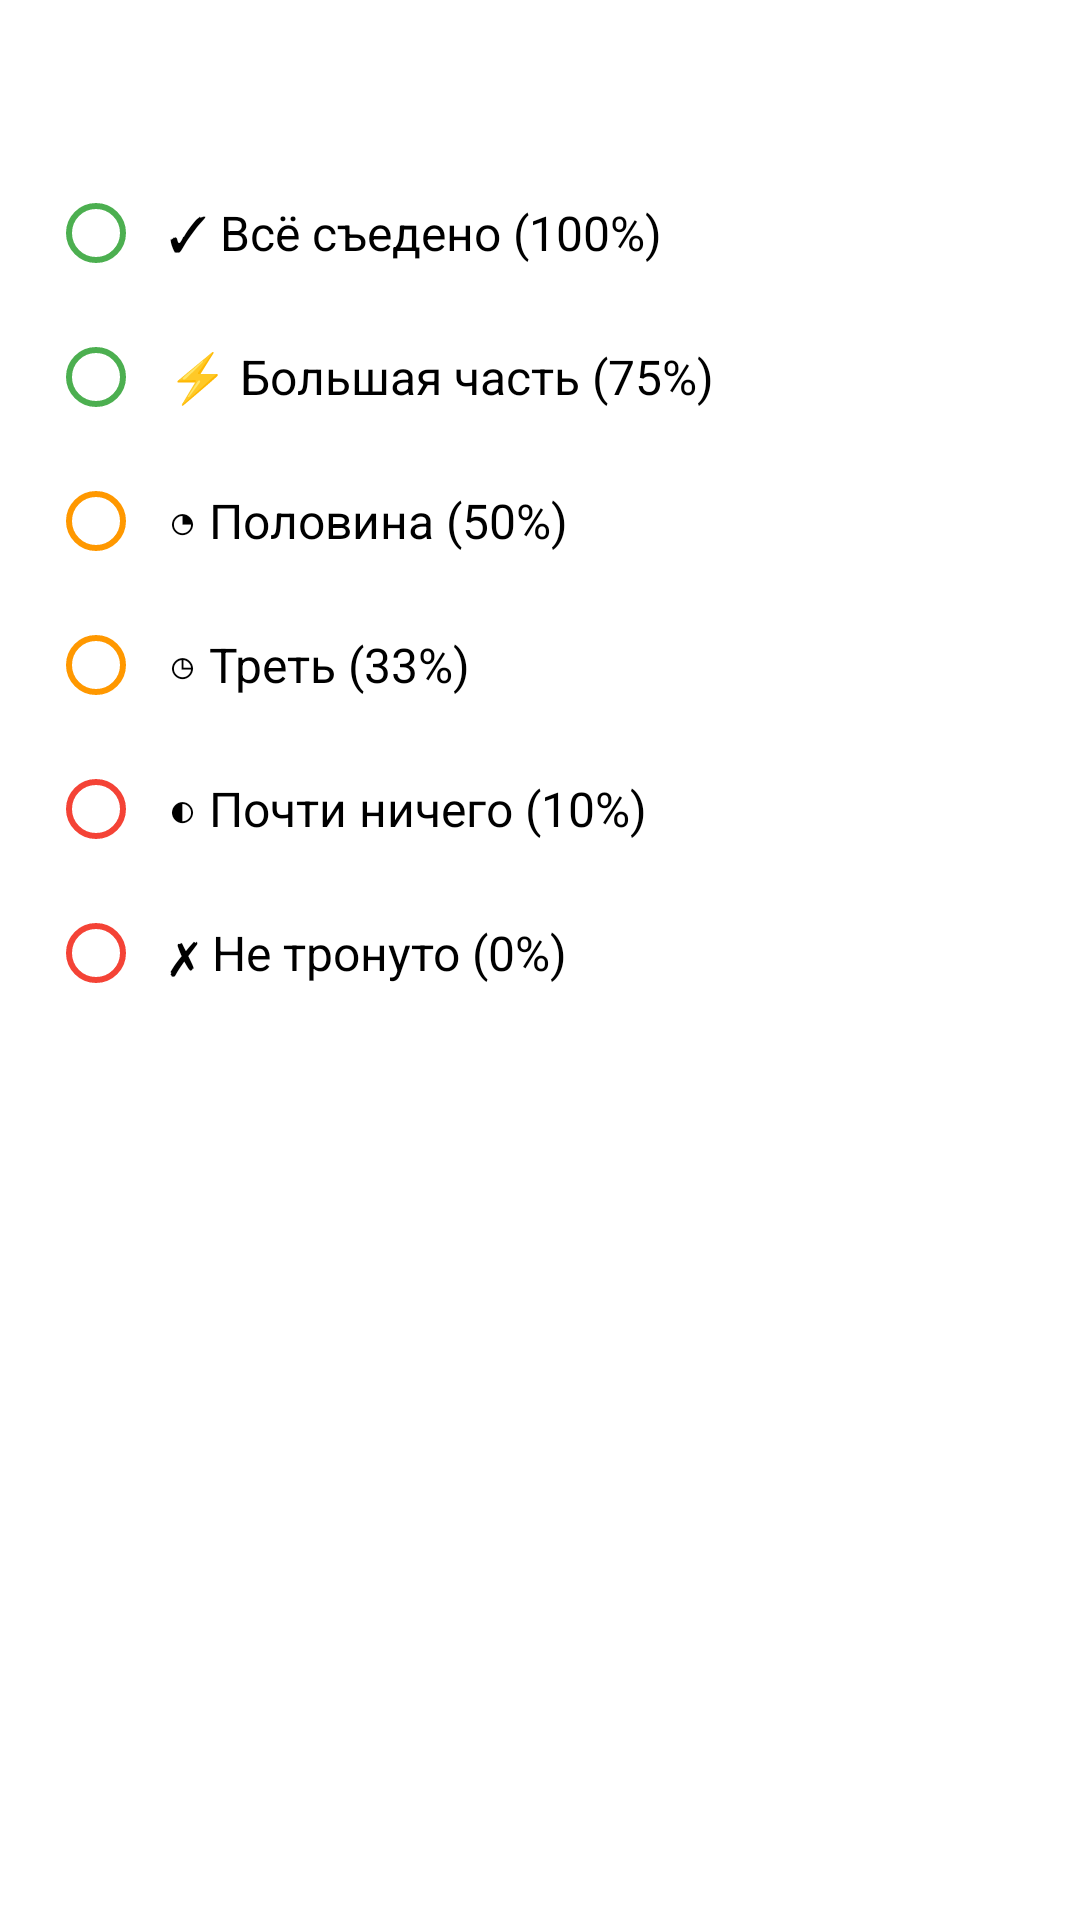

Layout XML and referenced resources for this Android screen:
<!-- AndroidManifest.xml: application theme Theme.CatFeeder -->
<!-- res/layout/dialog_was_finished.xml -->
<?xml version="1.0" encoding="utf-8"?>
<LinearLayout xmlns:android="http://schemas.android.com/apk/res/android"
    android:layout_width="match_parent"
    android:layout_height="wrap_content"
    android:orientation="vertical"
    android:padding="16dp">

    <TextView
        android:id="@+id/tvInfo"
        android:layout_width="match_parent"
        android:layout_height="wrap_content"
        android:textSize="16sp"
        android:textStyle="bold"
        android:textColor="?attr/customTextPrimary"
        android:gravity="center"
        android:layout_marginBottom="16dp"/>

    <RadioGroup
        android:id="@+id/radioGroup"
        android:layout_width="match_parent"
        android:layout_height="wrap_content"
        android:orientation="vertical">

        <RadioButton
            android:id="@+id/rbAll"
            android:layout_width="match_parent"
            android:layout_height="wrap_content"
            android:text="✓ Всё съедено (100%)"
            android:textSize="16sp"
            android:buttonTint="@color/success_green"
            android:padding="8dp"/>

        <RadioButton
            android:id="@+id/rbMost"
            android:layout_width="match_parent"
            android:layout_height="wrap_content"
            android:text="⚡ Большая часть (75%)"
            android:textSize="16sp"
            android:buttonTint="@color/success_green"
            android:padding="8dp"/>

        <RadioButton
            android:id="@+id/rbHalf"
            android:layout_width="match_parent"
            android:layout_height="wrap_content"
            android:text="◔ Половина (50%)"
            android:textSize="16sp"
            android:buttonTint="@color/warning_orange"
            android:padding="8dp"/>

        <RadioButton
            android:id="@+id/rbThird"
            android:layout_width="match_parent"
            android:layout_height="wrap_content"
            android:text="◷ Треть (33%)"
            android:textSize="16sp"
            android:buttonTint="@color/warning_orange"
            android:padding="8dp"/>

        <RadioButton
            android:id="@+id/rbLittle"
            android:layout_width="match_parent"
            android:layout_height="wrap_content"
            android:text="◐ Почти ничего (10%)"
            android:textSize="16sp"
            android:buttonTint="@color/error_red"
            android:padding="8dp"/>

        <RadioButton
            android:id="@+id/rbNone"
            android:layout_width="match_parent"
            android:layout_height="wrap_content"
            android:text="✗ Не тронуто (0%)"
            android:textSize="16sp"
            android:buttonTint="@color/error_red"
            android:padding="8dp"/>

    </RadioGroup>

</LinearLayout>
<!-- resources referenced by this layout -->
<resources>
  <color name="error_red">#F44336</color>
  <color name="success_green">#4CAF50</color>
  <color name="warning_orange">#FF9800</color>
  <style name="Theme.CatFeeder" parent="Theme.MaterialComponents.DayNight.DarkActionBar">
          
          <item name="colorPrimary">@color/purple_500</item>
          <item name="colorPrimaryVariant">@color/purple_700</item>
          <item name="colorOnPrimary">@color/white</item>
  
          <item name="colorSecondary">@color/teal_200</item>
          <item name="colorSecondaryVariant">@color/teal_700</item>
          <item name="colorOnSecondary">@color/black</item>
  
          
          <item name="customBackground">@color/light_background</item>
          <item name="customSurface">@color/light_surface</item>
          <item name="customTextPrimary">@color/light_text_primary</item>
          <item name="customTextSecondary">@color/light_text_secondary</item>
          <item name="customTextHint">@color/light_text_hint</item>
          <item name="customDivider">@color/light_divider</item>
          <item name="customCardBackground">@color/light_card_background</item>
          <item name="customIconTint">@color/light_icon_tint</item>
  
          
          <item name="android:statusBarColor">?attr/colorPrimaryVariant</item>
          <item name="android:windowLightStatusBar">true</item>
          <item name="actionBarSize">56dp</item>
          <item name="actionBarStyle">@style/Widget.CatFeeder.ActionBar</item>
  
          
          <item name="editTextStyle">@style/Widget.CatFeeder.EditText</item>
  
          
          <item name="materialButtonStyle">@style/Widget.CatFeeder.Button</item>
      </style>
  <color name="purple_500">#FF6200EE</color>
  <color name="purple_700">#FF3700B3</color>
  <color name="white">#FFFFFFFF</color>
  <color name="teal_200">#FF03DAC5</color>
  <color name="teal_700">#FF018786</color>
  <color name="black">#FF000000</color>
  <color name="light_background">#FAFAFA</color>
  <color name="light_surface">#FFFFFF</color>
  <color name="light_text_primary">#212121</color>
  <color name="light_text_secondary">#757575</color>
  <color name="light_text_hint">#8A8A8A</color>
  <color name="light_divider">#E0E0E0</color>
  <color name="light_card_background">#FFFFFF</color>
  <color name="light_icon_tint">#757575</color>
  <style name="Widget.CatFeeder.ActionBar" parent="Widget.MaterialComponents.ActionBar.Solid">
          <item name="background">@color/purple_500</item>
          <item name="titleTextColor">@color/white</item>
          <item name="subtitleTextColor">@color/white</item>
      </style>
  <style name="Widget.CatFeeder.EditText" parent="Widget.MaterialComponents.TextInputEditText.OutlinedBox">
          <item name="boxStrokeColor">@color/purple_500</item>
          <item name="android:paddingStart">12dp</item>
          <item name="android:paddingEnd">12dp</item>
          <item name="android:paddingTop">12dp</item>
          <item name="android:paddingBottom">12dp</item>
          <item name="android:textSize">16sp</item>
          <item name="android:textColor">?attr/customTextPrimary</item>
          <item name="android:textColorHint">?attr/customTextHint</item>
      </style>
  <style name="Widget.CatFeeder.Button" parent="Widget.MaterialComponents.Button">
          <item name="android:minHeight">48dp</item>
          <item name="android:insetTop">0dp</item>
          <item name="android:insetBottom">0dp</item>
          <item name="cornerRadius">8dp</item>
          <item name="android:textAllCaps">false</item>
          <item name="android:paddingStart">16dp</item>
          <item name="android:paddingEnd">16dp</item>
          <item name="android:textColor">@color/white</item>
      </style>
</resources>
